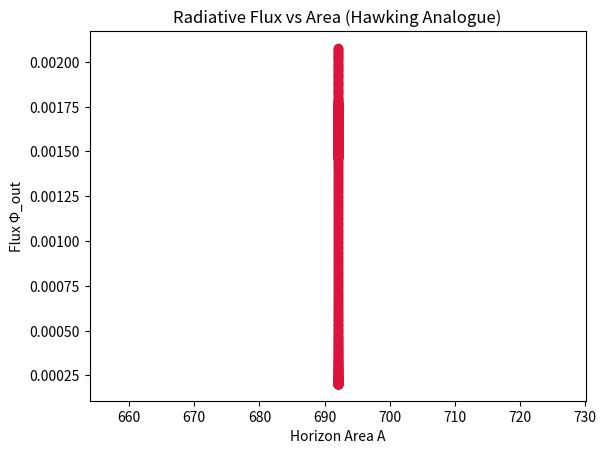
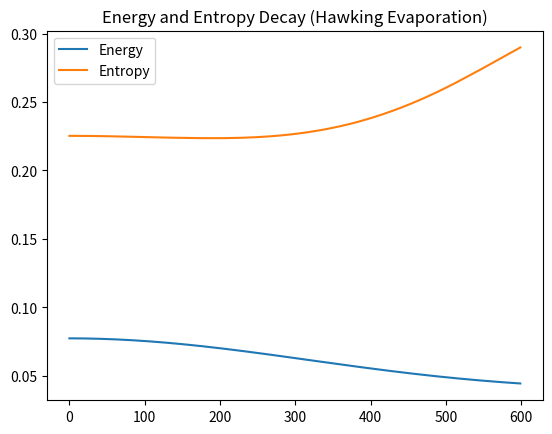
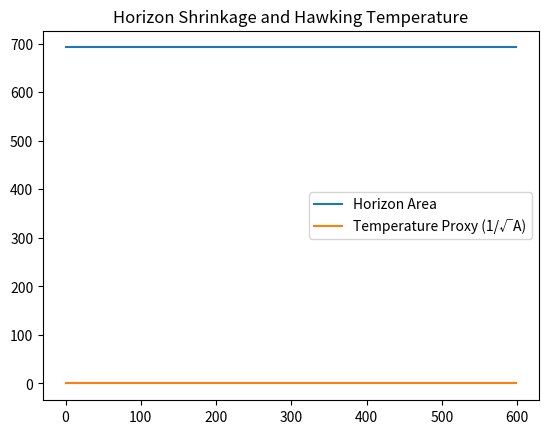

Generate these figures, in order, with matplotlib:
import numpy as np
import matplotlib.pyplot as plt
from scipy.ndimage import gaussian_filter

# === Parameters ===
N = 128
steps = 600
dt = 0.01
chi = 0.15          # coupling
damping = 0.001     # radiation leakage
curv_thresh = 0.3   # defines "horizon"
radiation_rate = 0.0005

# === Field Initialization ===
x = np.linspace(-1, 1, N)
X, Y = np.meshgrid(x, x)
kappa = 0.9 * np.exp(-(X**2 + Y**2)/0.05)  # curvature spike (black hole)
psi = np.exp(-((X+0.3)**2 + Y**2)/0.2)     # radiation field
psi_t = np.zeros_like(psi)

E_trace, S_trace, A_trace, Flux_trace = [], [], [], []

def laplacian(Z):
    return -4*Z + np.roll(Z,1,0)+np.roll(Z,-1,0)+np.roll(Z,1,1)+np.roll(Z,-1,1)

def spectral_entropy(field):
    f = np.abs(np.fft.fft2(field))**2
    p = f / np.sum(f)
    p = p[p>0]
    return -np.sum(p*np.log(p)) / np.log(len(p))

# === Simulation ===
for step in range(steps):
    lap_k = laplacian(kappa)
    lap_psi = laplacian(psi)

    # Evolve curvature (black hole core)
    kappa_t = chi * lap_k - damping * kappa
    kappa += dt * kappa_t

    # Radiative field evolution (ψ leaks out)
    psi_tt = lap_psi - chi * kappa * psi
    psi_t += dt * psi_tt
    psi += dt * psi_t

    # Apply radiation leakage at outer boundary
    psi[0,:] *= (1 - radiation_rate)
    psi[-1,:] *= (1 - radiation_rate)
    psi[:,0] *= (1 - radiation_rate)
    psi[:,-1] *= (1 - radiation_rate)

    # Compute metrics
    E = np.mean(psi_t**2 + psi**2)
    S = spectral_entropy(psi)
    A = np.sum(np.abs(kappa) > curv_thresh)
    Flux = radiation_rate * np.sum(np.abs(psi[-2,:]) + np.abs(psi[:, -2]))

    E_trace.append(E)
    S_trace.append(S)
    A_trace.append(A)
    Flux_trace.append(Flux)

    if step % 100 == 0:
        print(f"Step {step:03d} - E={E:.4e}, A={A}, Flux={Flux:.3e}, S={S:.3f}")

# === Derived relations ===
A_arr = np.array(A_trace)
Flux_arr = np.array(Flux_trace)
E_arr = np.array(E_trace)
S_arr = np.array(S_trace)
T_proxy = 1.0 / np.sqrt(A_arr + 1e-8)

# === Plots ===
plt.figure()
plt.plot(A_arr, Flux_arr, 'o-', color='crimson')
plt.title("Radiative Flux vs Area (Hawking Analogue)")
plt.xlabel("Horizon Area A")
plt.ylabel("Flux Φ_out")
plt.savefig("PAEV_TestF6b_HawkingFlux_vs_Area.png")

plt.figure()
plt.plot(E_arr, label="Energy")
plt.plot(S_arr, label="Entropy")
plt.title("Energy and Entropy Decay (Hawking Evaporation)")
plt.legend()
plt.savefig("PAEV_TestF6b_EnergyEntropy.png")

plt.figure()
plt.plot(A_arr, label="Horizon Area")
plt.plot(T_proxy, label="Temperature Proxy (1/√A)")
plt.legend()
plt.title("Horizon Shrinkage and Hawking Temperature")
plt.savefig("PAEV_TestF6b_HorizonShrinkage.png")

# === Summary Output ===
print("\n=== Test F6b - Hawking Radiation Analogue Complete ===")
print(f"⟨E⟩ final  = {E_arr[-1]:.6e}")
print(f"⟨S⟩ final  = {S_arr[-1]:.6e}")
print(f"⟨A⟩ final  = {A_arr[-1]:.6e}")
print(f"Mean Flux  = {np.mean(Flux_arr[-50:]):.6e}")
print(f"T_H proxy  = {np.mean(T_proxy[-50:]):.6e}")
print("\nAll output files saved in working directory.")
print("----------------------------------------------------------")